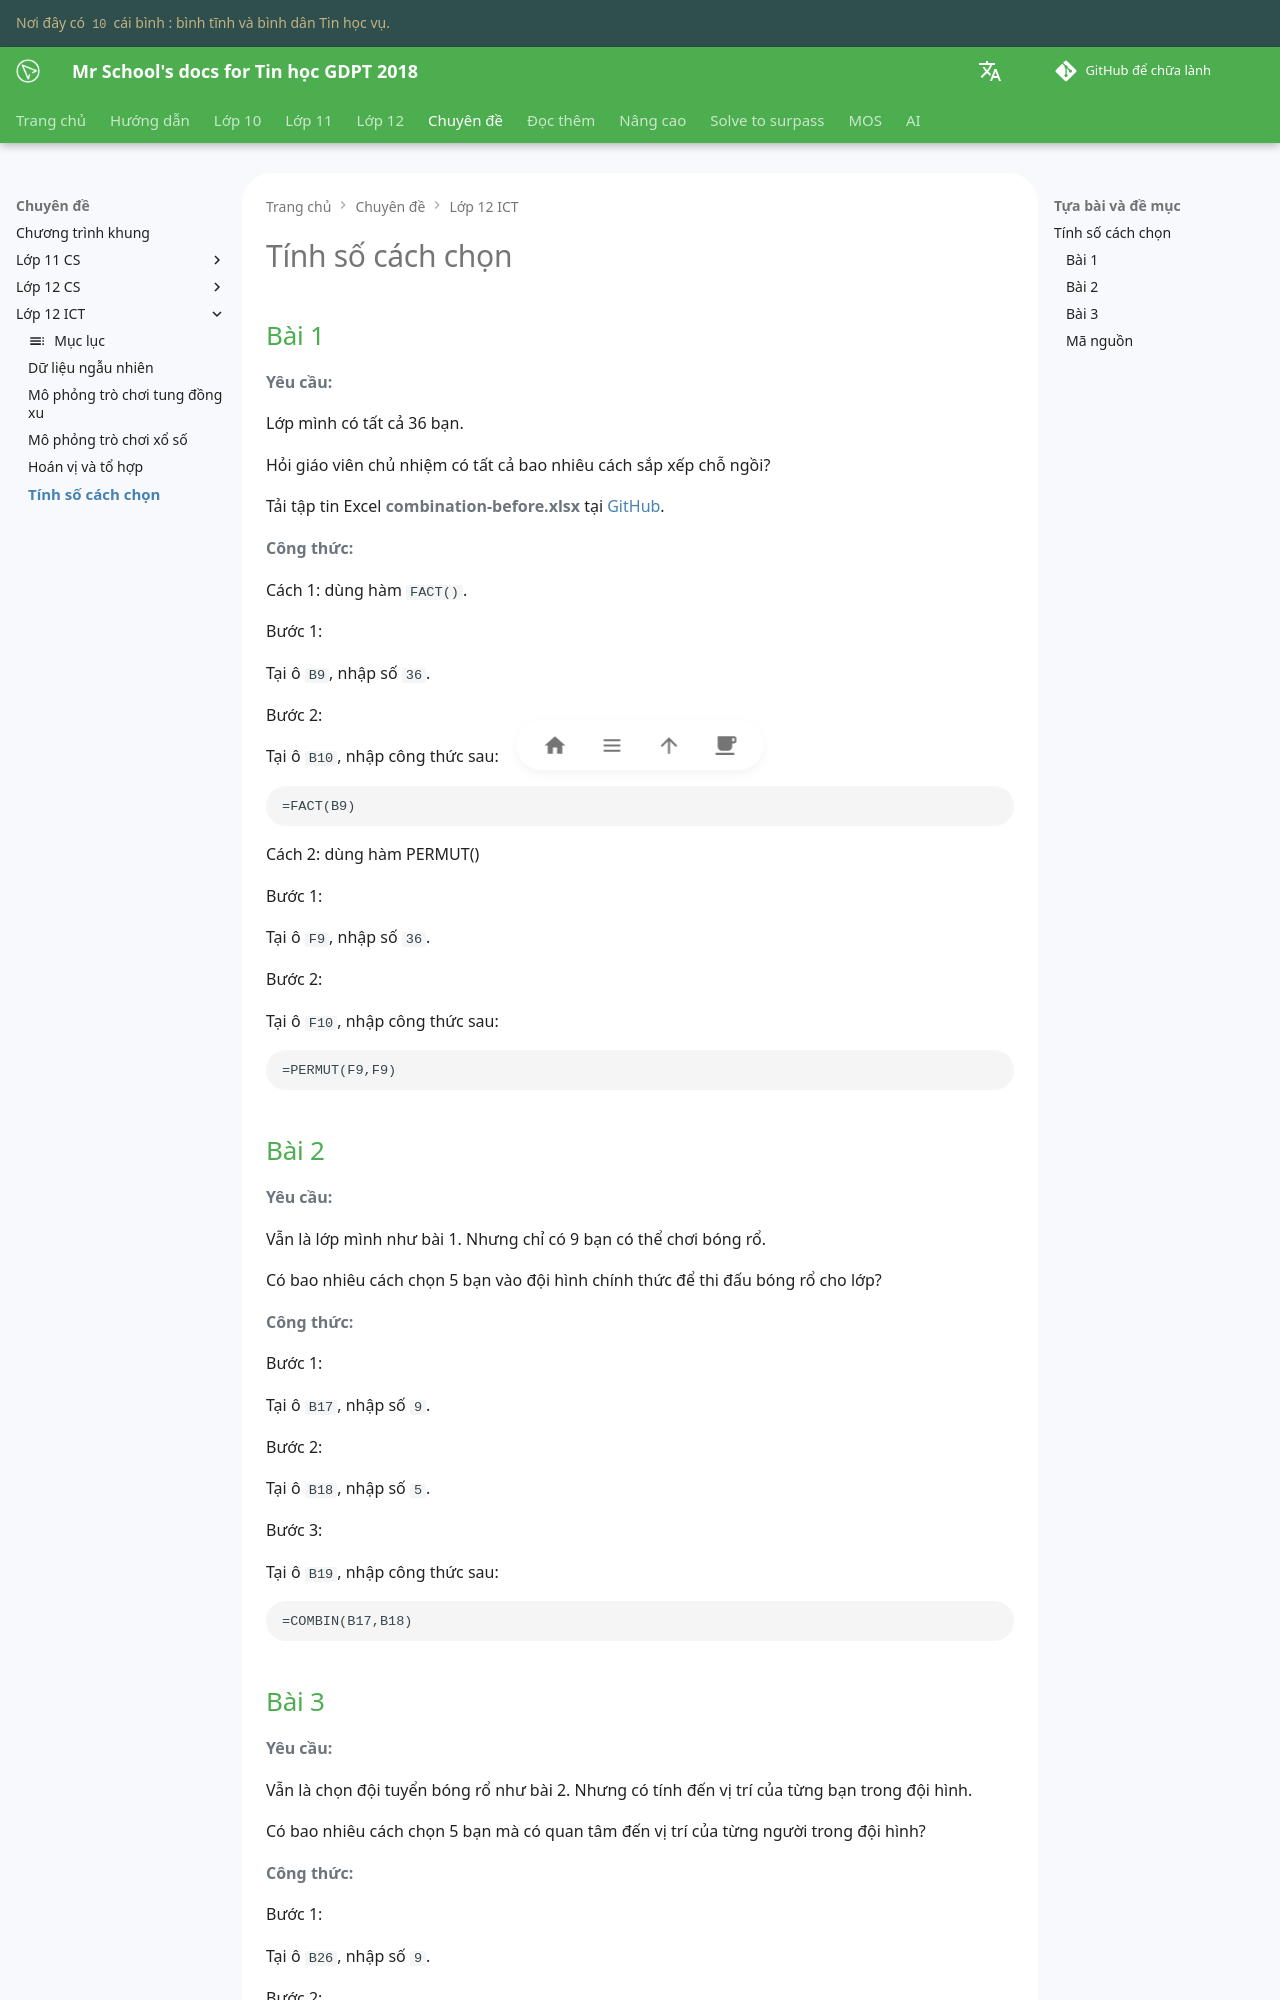

repository: vtchitruong/vtchitruong.github.io · page: en/special-topics/g12-ict/number-of-possibilities/index.html · generator: mkdocs

# Tính số cách chọn

## Bài 1

**Yêu cầu:**

Lớp mình có tất cả 36 bạn.

Hỏi giáo viên chủ nhiệm có tất cả bao nhiêu cách sắp xếp chỗ ngồi?

Tải tập tin Excel **combination-before.xlsx** tại [GitHub](https://github.com/vtchitruong/gdpt-2018/tree/main/special-topics/data-handling/combination){:target="_blank"}.

**Công thức:**

Cách 1: dùng hàm `FACT()`.

Bước 1:

Tại ô `B9`, nhập số `36`.

Bước 2:

Tại ô `B10`, nhập công thức sau:

```excel
=FACT(B9)
```

Cách 2: dùng hàm PERMUT()

Bước 1:

Tại ô `F9`, nhập số `36`.

Bước 2:

Tại ô `F10`, nhập công thức sau:

```excel
=PERMUT(F9,F9)
```

## Bài 2

**Yêu cầu:**

Vẫn là lớp mình như bài 1. Nhưng chỉ có 9 bạn có thể chơi bóng rổ.

Có bao nhiêu cách chọn 5 bạn vào đội hình chính thức để thi đấu bóng rổ cho lớp?

**Công thức:**

Bước 1:

Tại ô `B17`, nhập số `9`.

Bước 2:

Tại ô `B18`, nhập số `5`.

Bước 3:

Tại ô `B19`, nhập công thức sau:

```excel
=COMBIN(B17,B18)
```
